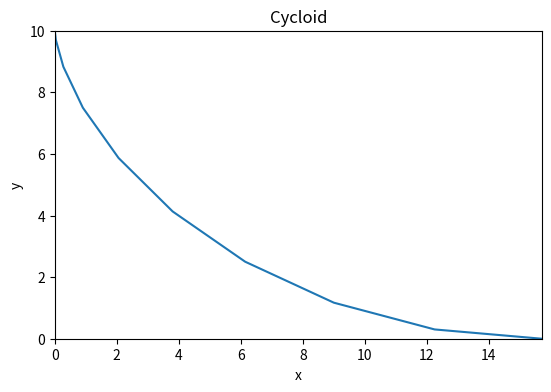

Here is the Python script that generated this plot:
from math import sin, cos, pi
import numpy as np
import matplotlib.pyplot as plt

def cycloid(r):
  x = [] #x좌표 리스트 만듦
  y = [] #y좌표 리스트 만듦

  for theta in np.linspace(0, np.pi, 10): #theta변수를 -2π 에서 2π 까지 반복함
    x.append(r*(theta - sin(theta))) #x 리스트에 매개변수함수값을 추가시킴
    y.append(10 -(r*(1 - cos(theta)))) #y 리스트에 매개변수함수값을 추가시킴

  plt.figure(figsize=(pi*2, 4)) # 그래프 비율 조정
  plt.plot(x,y)  #matplotlib.piplot을 이용해 그래프 그리기
  plt.title('Cycloid')
  plt.xlabel('x')
  plt.ylabel('y')
  plt.xlim([0, 5*pi])
  plt.ylim([0, 10])
  plt.show()  #그래프 출력하기

cycloid(5)